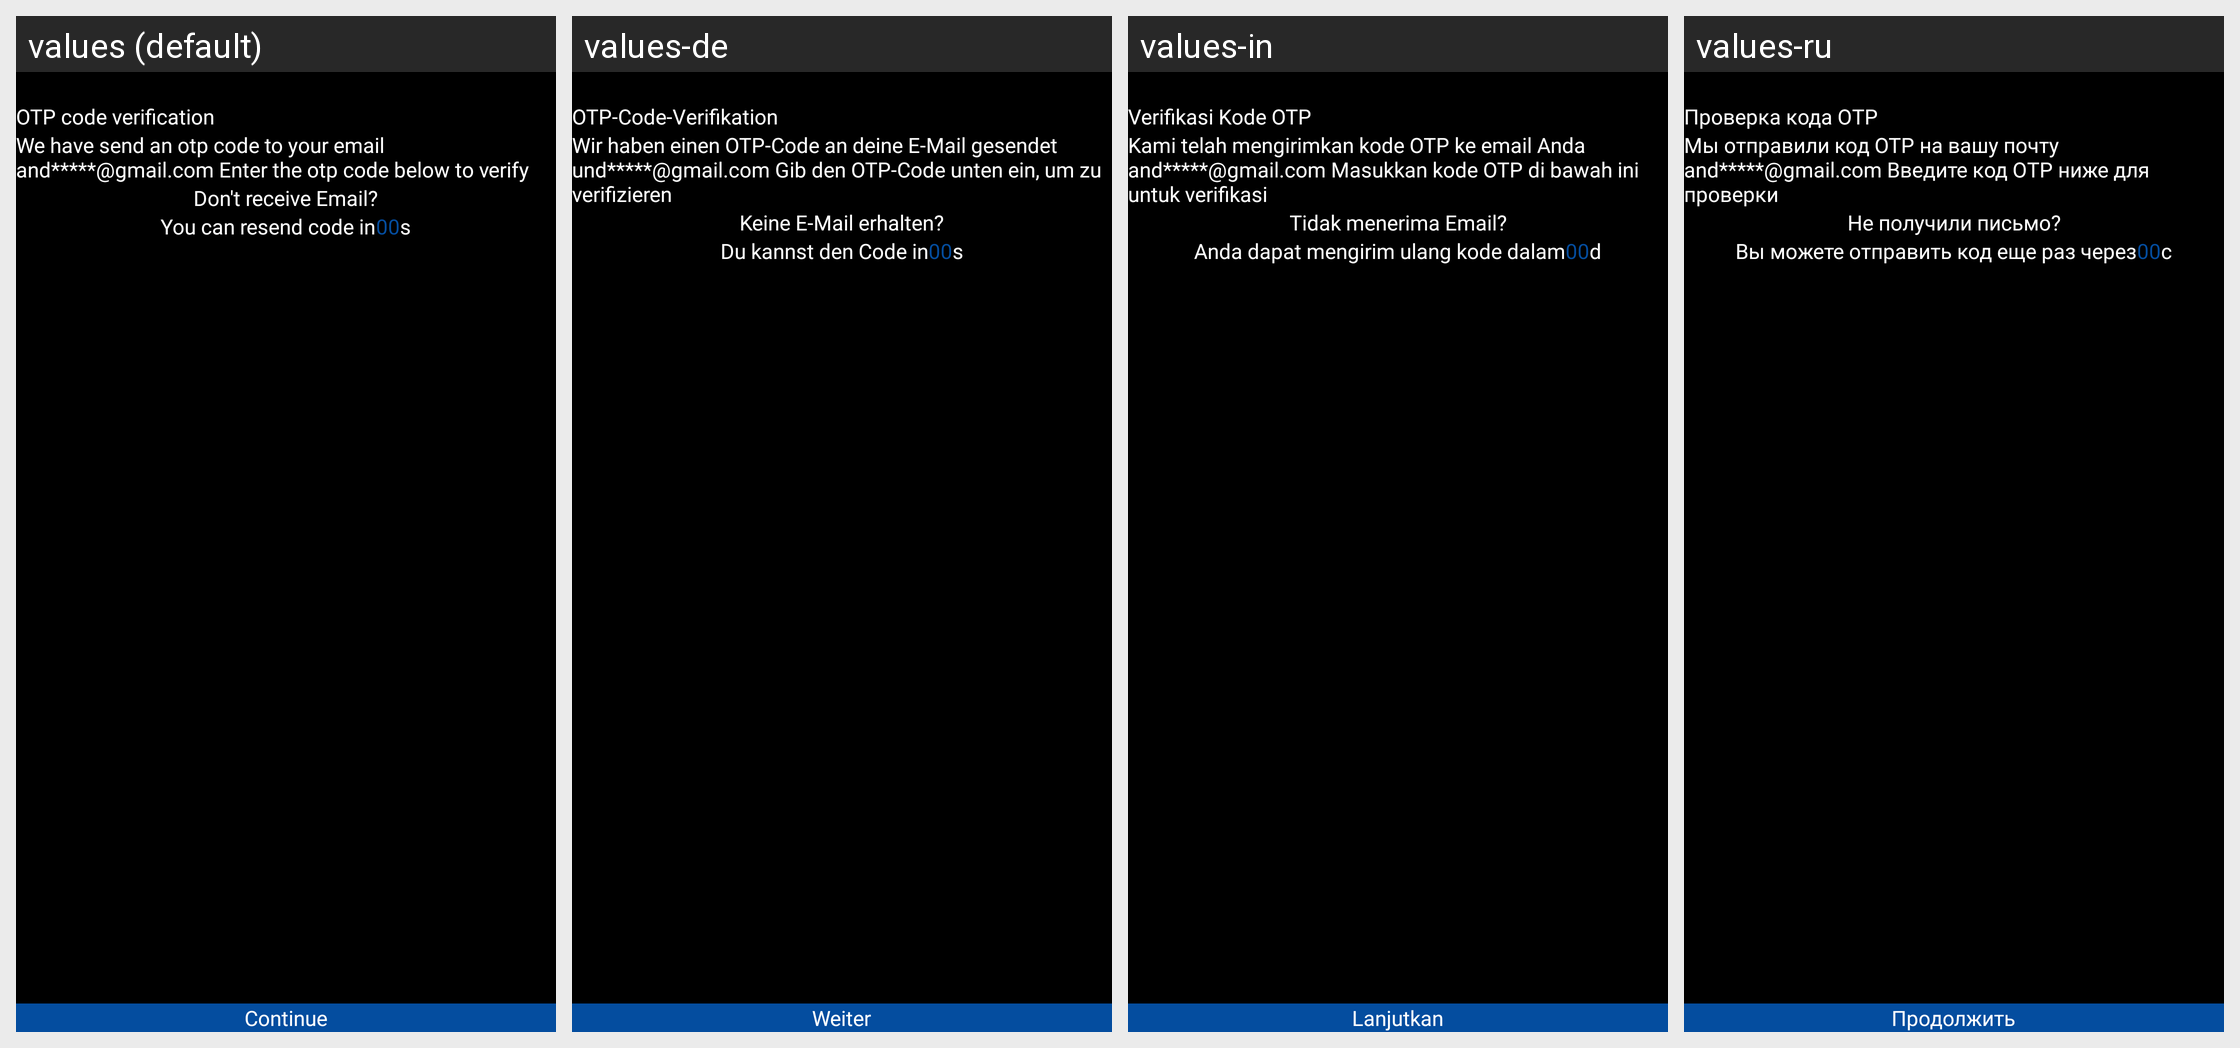

Locale-by-locale string values for the Android screen shown in this grid:
Android screen res/layout/activity_otp_code_verification.xml rendered under 4 locales, left to right: values (default), values-de, values-in, values-ru. Device: Nexus 5 (rendered at 1080×1920; each locale shown at half size, 540×960, under a caption strip naming it); theme Theme.AiImageGenerator.
Other locales in the repository, not shown: values-ar, values-es, values-fr, values-hi, values-ja, values-ur, values-zh.
Strings drawn on this screen, with the default value and each locale's value (text and hints the layout hard-codes, and strings that could not be matched under every locale, appear in the picture but are not listed):

otp_code_verification
  values: OTP code verification
  values-de: OTP-Code-Verifikation
  values-in: Verifikasi Kode OTP
  values-ru: Проверка кода OTP

otp_detail_text
  values: We have send an otp code to your email
      and*****@gmail.com Enter the otp code below to verify
  values-de: Wir haben einen OTP-Code an deine E-Mail gesendet
      und*****@gmail.com Gib den OTP-Code unten ein, um zu verifizieren
  values-in: Kami telah mengirimkan kode OTP ke email Anda
      and*****@gmail.com Masukkan kode OTP di bawah ini untuk verifikasi
  values-ru: Мы отправили код OTP на вашу почту
      and*****@gmail.com Введите код OTP ниже для проверки

don_t_receive_email
  values: Don't receive Email?
  values-de: Keine E-Mail erhalten?
  values-in: Tidak menerima Email?
  values-ru: Не получили письмо?

you_can_resend_code_in
  values: You can resend code in
  values-de: Du kannst den Code in
  values-in: Anda dapat mengirim ulang kode dalam
  values-ru: Вы можете отправить код еще раз через

_timer
  values: 00
  values-de: 00
  values-in: 00
  values-ru: 00

s
  values: s
  values-de: s
  values-in: d
  values-ru: с

continue_btn
  values: Continue
  values-de: Weiter
  values-in: Lanjutkan
  values-ru: Продолжить
